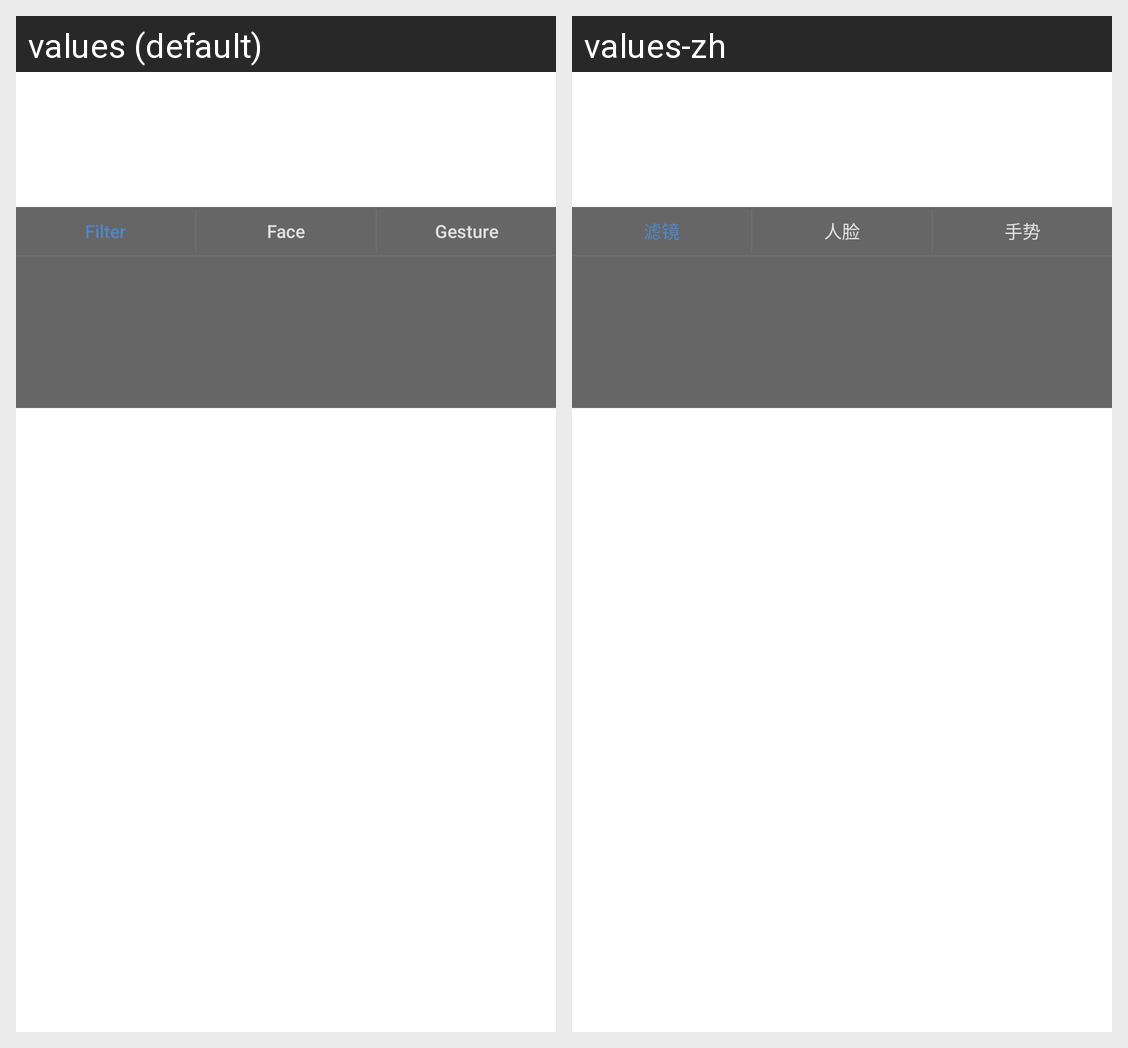

Locale-by-locale string values for the Android screen shown in this grid:
Android screen res/layout/particle_capture_fx.xml rendered under 2 locales, left to right: values (default), values-zh. Device: Nexus 5 (rendered at 1080×1920; each locale shown at half size, 540×960, under a caption strip naming it); theme Theme.MaterialComponents.DayNight.NoActionBar.
Strings drawn on this screen, with the default value and each locale's value (text and hints the layout hard-codes, and strings that could not be matched under every locale, appear in the picture but are not listed):

filter
  values: Filter
  values-zh: 滤镜

capture_face
  values: Face
  values-zh: 人脸

capture_hand
  values: Gesture
  values-zh: 手势
